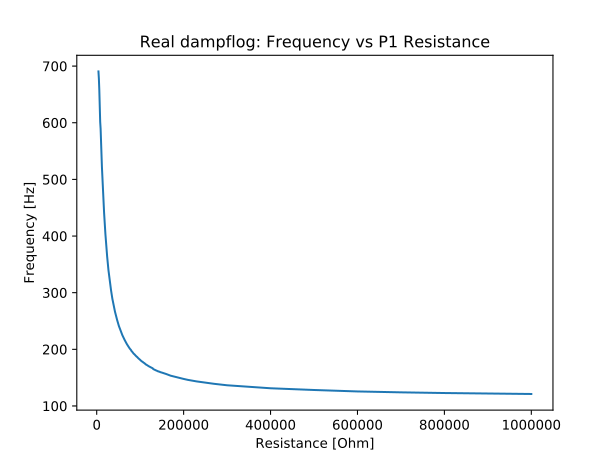

The file beside this chart, header and first rows:
Resistance [Ohm], Measured Frequency [Hz]
4000, 690.6
5000, 677.7
6000, 657.5
7000, 627.9
8000, 601.6
9000, 589.3
10000, 564.2
11000, 540.6
12000, 521.9
13000, 504.6
14000, 487.3
15000, 471.7
16000, 455.6
17000, 441
18000, 427.7
19000, 415.2
20000, 403.7
21000, 392.9
22000, 383
23000, 372.8
24000, 364
25000, 355.2
26000, 348
27000, 340
28000, 333.7
29000, 327.1
30000, 321.1
31000, 315
32000, 309.1
33000, 304.1
34000, 299
35000, 294.0
36000, 289.4
37000, 285.4
38000, 281.2
39000, 277.7
40000, 273.9
41000, 270.2
42000, 266.6
43000, 263.4
44000, 260
45000, 257.3
46000, 254.3
47000, 251.7
48000, 248.9
49000, 246.1
50000, 244
51000, 241.2
52000, 239.2
53000, 237.1
54000, 234.6
55000, 232.7
56000, 230.6
57000, 228.8
58000, 226.7
59000, 225
60000, 223.3
61000, 221.9
62000, 220.2
63000, 218.6
... 110 more rows
